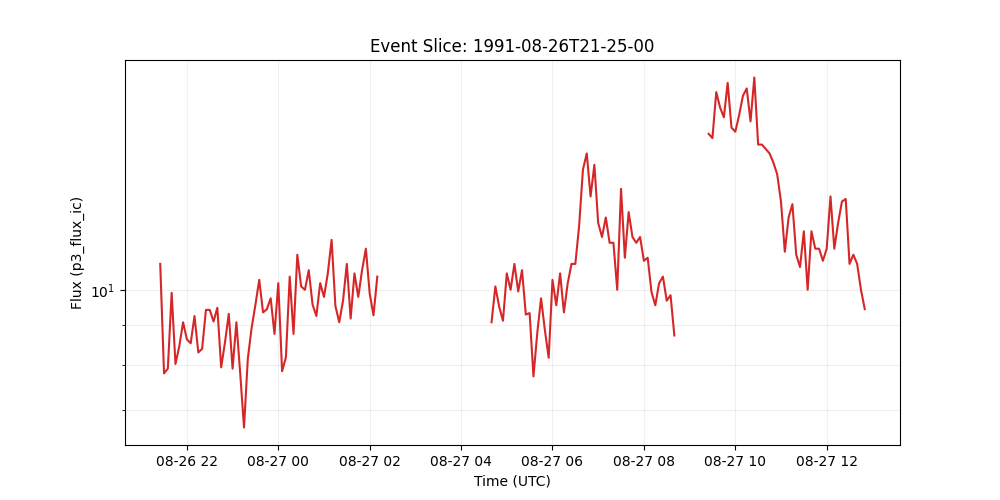

Data behind this chart, as committed beside it:
time_tag, p3_flux_ic
1991-08-26 21:25:00, 10.8
1991-08-26 21:30:00, 7.8
1991-08-26 21:35:00, 7.91
1991-08-26 21:40:00, 9.91
1991-08-26 21:45:00, 8.02
1991-08-26 21:50:00, 8.45
1991-08-26 21:55:00, 9.08
1991-08-26 22:00:00, 8.63
1991-08-26 22:05:00, 8.53
1991-08-26 22:10:00, 9.25
1991-08-26 22:15:00, 8.3
1991-08-26 22:20:00, 8.39
1991-08-26 22:25:00, 9.42
1991-08-26 22:30:00, 9.42
1991-08-26 22:35:00, 9.1
1991-08-26 22:40:00, 9.48
1991-08-26 22:45:00, 7.94
1991-08-26 22:50:00, 8.55
1991-08-26 22:55:00, 9.31
1991-08-26 23:00:00, 7.91
1991-08-26 23:05:00, 9.08
1991-08-26 23:10:00, 7.8
1991-08-26 23:15:00, 6.64
1991-08-26 23:20:00, 8.15
1991-08-26 23:25:00, 8.93
1991-08-26 23:30:00, 9.57
1991-08-26 23:35:00, 10.3
1991-08-26 23:40:00, 9.35
1991-08-26 23:45:00, 9.44
1991-08-26 23:50:00, 9.75
1991-08-26 23:55:00, 8.77
1991-08-27 00:00:00, 10.2
1991-08-27 00:05:00, 7.85
1991-08-27 00:10:00, 8.18
1991-08-27 00:15:00, 10.4
1991-08-27 00:20:00, 8.77
1991-08-27 00:25:00, 11.1
1991-08-27 00:30:00, 10.1
1991-08-27 00:35:00, 10.0
1991-08-27 00:40:00, 10.6
1991-08-27 00:45:00, 9.57
1991-08-27 00:50:00, 9.25
1991-08-27 00:55:00, 10.2
1991-08-27 01:00:00, 9.79
1991-08-27 01:05:00, 10.5
1991-08-27 01:10:00, 11.6
1991-08-27 01:15:00, 9.53
1991-08-27 01:20:00, 9.08
1991-08-27 01:25:00, 9.68
1991-08-27 01:30:00, 10.8
1991-08-27 01:35:00, 9.18
1991-08-27 01:40:00, 10.5
1991-08-27 01:45:00, 9.79
1991-08-27 01:50:00, 10.6
1991-08-27 01:55:00, 11.3
1991-08-27 02:00:00, 9.89
1991-08-27 02:05:00, 9.27
1991-08-27 02:10:00, 10.4
1991-08-27 02:15:00, 
1991-08-27 02:20:00, 
... 126 more rows
